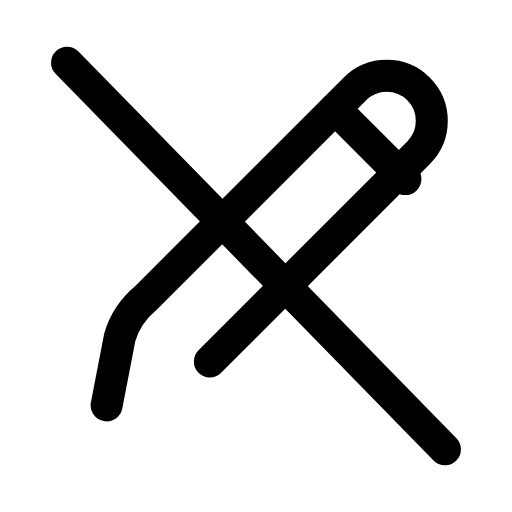
t = 0.00 s
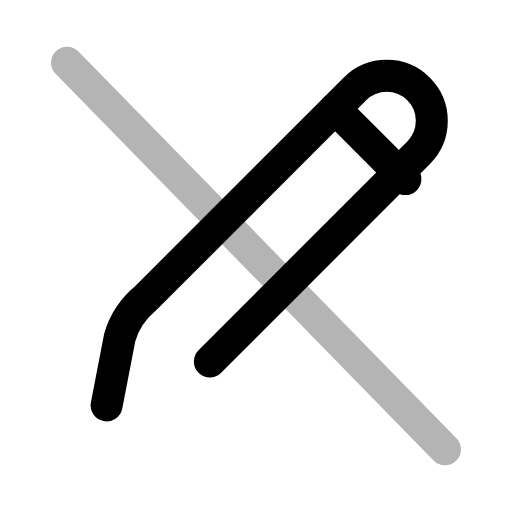
t = 0.26 s
t = 0.50 s: frame unchanged from t = 0.00 s, image omitted
t = 0.78 s: frame unchanged from t = 0.00 s, image omitted
t = 1.06 s: frame unchanged from t = 0.00 s, image omitted
t = 1.33 s: frame unchanged from t = 0.00 s, image omitted

The animated SVG that drew these frames (rendered in a browser with its animation timeline set to each time). Animation: 1 SMIL element (animate=1); one cycle of 1.60 s, repeats indefinitely.

<svg xmlns="http://www.w3.org/2000/svg" width="24" height="24" viewBox="0 0 24 24" fill="none"><g transform="translate(-0.36 -0.36) scale(1.03)"><path stroke="currentColor" stroke-width="1.456" stroke-linecap="round" stroke-linejoin="round" fill="none" d="M5.2 18.8L5.8 15.7C6 15 6.4 14.4 7 13.9L16.5 4.4C17.3 3.6 18.6 3.6 19.4 4.4C20.2 5.2 20.2 6.5 19.4 7.3L9.9 16.8"></path><path stroke="currentColor" stroke-width="1.456" stroke-linecap="round" stroke-linejoin="round" fill="none" d="M15.6 5.3L18.8 8.5"></path><line stroke="currentColor" stroke-width="1.456" stroke-linecap="round" stroke-linejoin="round" fill="none" x1="3.4" x2="20.6" y1="3.2" y2="20.8"><animate attributeName="opacity" values="1;1;0.15;1;1;1;1;0.15;1;1;1" keyTimes="0;0.144;0.207;0.27;0.45;0.6;0.72;0.762;0.804;0.9;1" dur="1.6s" repeatCount="indefinite" calcMode="spline" keySplines="0.16 1 0.3 1;0.16 1 0.3 1;0.16 1 0.3 1;0.16 1 0.3 1;0.16 1 0.3 1;0.16 1 0.3 1;0.16 1 0.3 1;0.16 1 0.3 1;0.16 1 0.3 1;0.16 1 0.3 1"/></line></g></svg>
